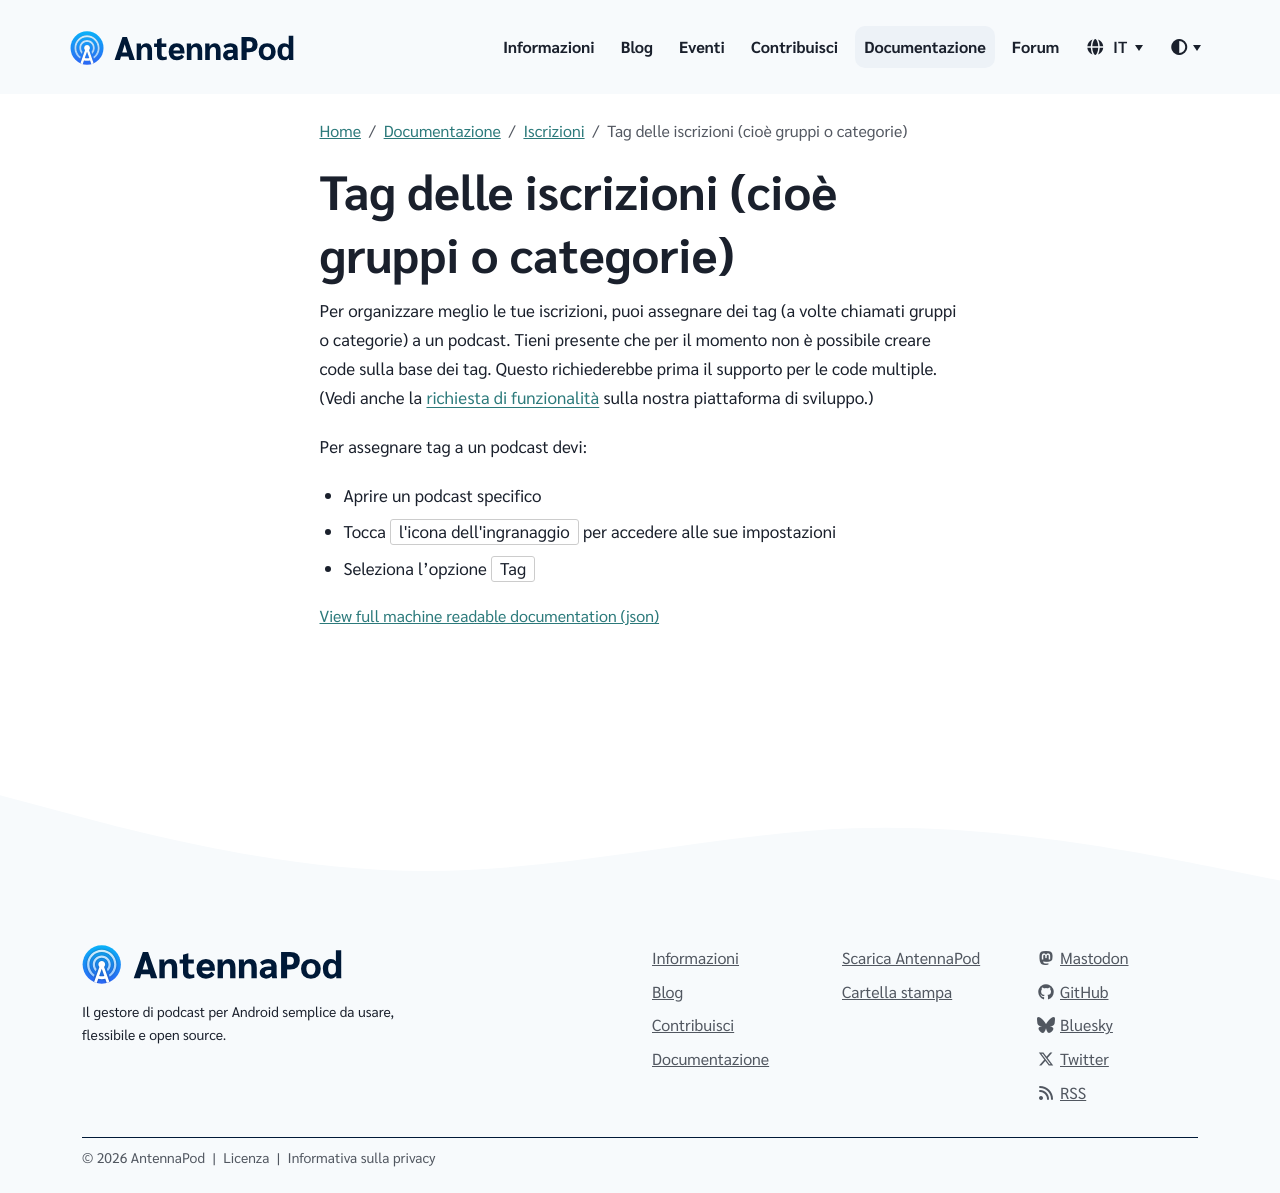

repository: AntennaPod/antennapod.github.io · page: it/documentation/subscriptions/subscription-groups.html · generator: jekyll

Per organizzare meglio le tue iscrizioni, puoi assegnare dei tag (a volte chiamati gruppi o categorie) a un podcast. Tieni presente che per il momento non è possibile creare code sulla base dei tag. Questo richiederebbe prima il supporto per le code multiple. (Vedi anche la [richiesta di funzionalità](https://github.com/AntennaPod/AntennaPod/issues/2648) sulla nostra piattaforma di sviluppo.)

Per assegnare tag a un podcast devi:

- Aprire un podcast specifico

- Tocca `l'icona dell'ingranaggio` per accedere alle sue impostazioni

- Seleziona l'opzione `Tag`
